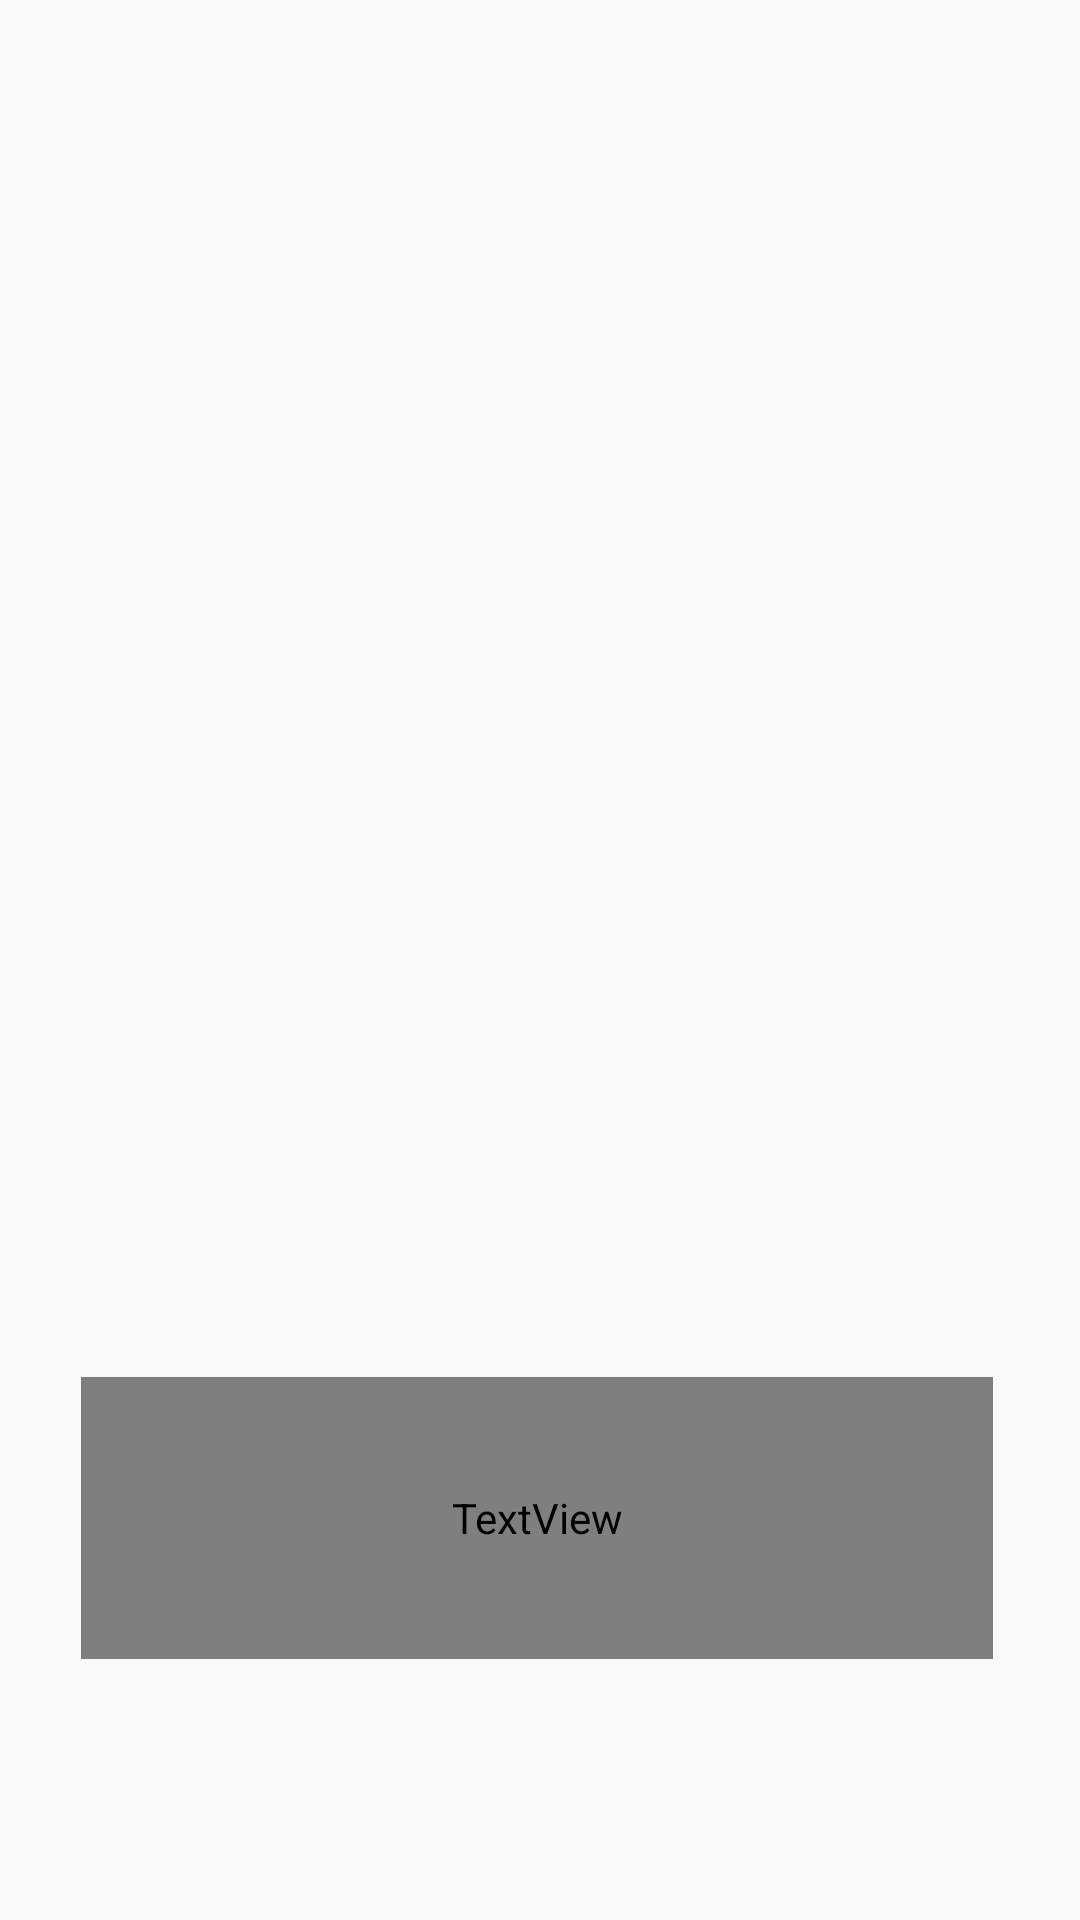

Layout XML and referenced resources for this Android screen:
<!-- AndroidManifest.xml: application theme AppTheme -->
<!-- res/layout/activity_image_upload.xml -->
<?xml version="1.0" encoding="utf-8"?>
<RelativeLayout xmlns:android="http://schemas.android.com/apk/res/android"
    xmlns:app="http://schemas.android.com/apk/res-auto"
    xmlns:tools="http://schemas.android.com/tools"
    android:layout_width="match_parent"
    android:layout_height="match_parent"
    app:layout_behavior="@string/appbar_scrolling_view_behavior"
    tools:context=".ImageUploadActivity">

    <ImageView
        android:id="@+id/uploadImageView"
        android:layout_width="350dp"
        android:layout_height="351dp"
        android:layout_alignParentTop="true"
        android:layout_centerHorizontal="true"
        app:srcCompat="@drawable/ic_launcher_background" />

    <TextView
        android:id="@+id/resultTextView"
        android:layout_width="304dp"
        android:layout_height="94dp"
        android:layout_alignParentBottom="true"
        android:layout_alignParentEnd="true"
        android:layout_marginBottom="87dp"
        android:layout_marginEnd="29dp"
        android:fontFamily="@font/bangers"
        android:text="TextView"
        android:textSize="36dp" />
</RelativeLayout>
<!-- resources referenced by this layout -->
<resources>
  <style name="AppTheme" parent="Theme.AppCompat.Light.DarkActionBar">
          
          <item name="colorPrimary">@color/colorPrimary</item>
          <item name="colorPrimaryDark">@color/colorPrimaryDark</item>
          <item name="colorAccent">@color/colorAccent</item>
      </style>
  <color name="colorPrimary">#3F51B5</color>
  <color name="colorPrimaryDark">#303F9F</color>
  <color name="colorAccent">#FF4081</color>
</resources>
